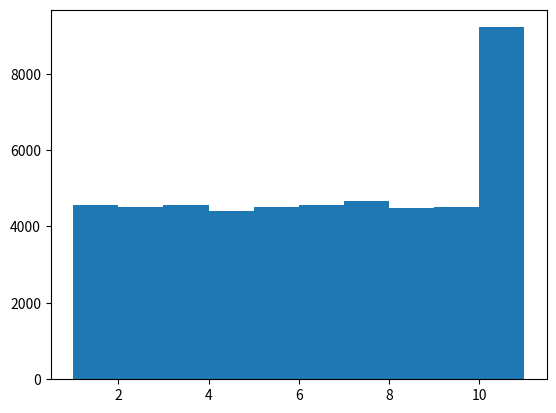

Source code (Python):
"""
A simple script to solve the problem presented by 3Blue1Brown in this video
youtube.com/shorts/t3jZ2xGOvYg
"""

import random
import matplotlib.pyplot as plt

class Clock():
    """
    Clock object. As described in the video, an agent starts on 12,
    and randomly moves clockwise or counterclockwise by 1 hour around
    the clock. The goal is to find the probability distribution of the
    last hour to be visited

    The Clock object keeps track of this using a current state,
    representing where the agent is, and a visited dictionary,
    which keeps a boolean value for each hour
    """
    def __init__(self):
        self.current_state = 12
        self.visited = {12: True} | {i: False for i in range(1,12)}

    def step(self):
        if random.choice([True, False]):
            self.current_state = self.current_state % 12 + 1
        else:
            self.current_state = (self.current_state - 2) % 12 + 1

        self.visited[self.current_state] = True

    def simulate(self):
        """
        Uses step() until the all hours have been visited.
        Returns the current state, which will be the last
        hour visited
        """
        while not all(self.visited.values()):
            self.step()
        return self.current_state


last_hours = []
for i in range(50000):
    clock = Clock()
    last_hours.append(clock.simulate())

plt.hist(last_hours)
plt.show()
